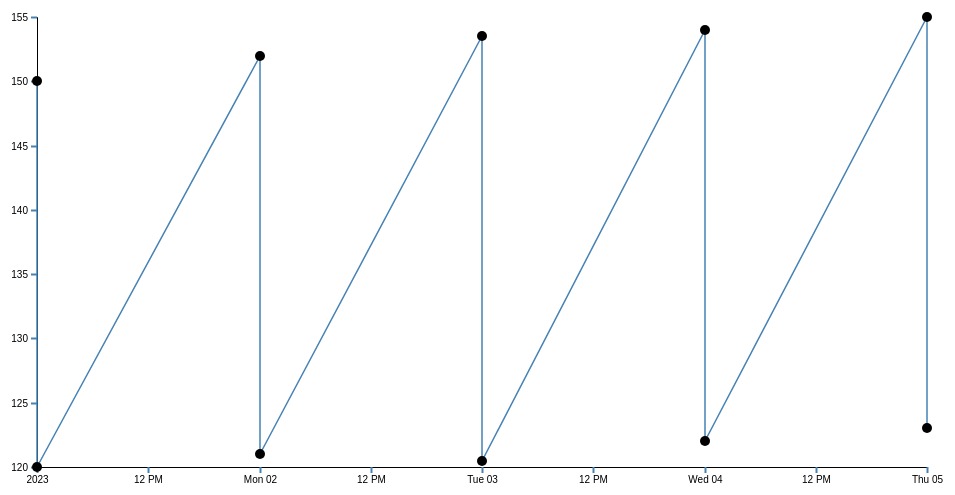
D3 v6 page, settled after 360 driven frames (6 s of simulated time); the page loaded 1 data file(s).


// ── js/script.js
//U61753810

d3.csv("mock_stock_data.csv").then(function(data) {
    console.log("Raw CSV Data:", data);  // Log the raw data

    data.forEach(function(d) {
        d.date = new Date(d.date);
        d.value = +d.value;
    });

    // Check for NaN values in the parsed data
    data.forEach(function(d) {
        if (isNaN(d.date) || isNaN(d.value)) {
            console.error("Invalid data:", d);
        }
    });

    console.log("Parsed Data:", data);  // Log the parsed data

    const svg = d3.select("svg");
    const margin = { top: 20, right: 30, bottom: 30, left: 40 },
        width = +svg.attr("width") - margin.left - margin.right,
        height = +svg.attr("height") - margin.top - margin.bottom;

    const g = svg.append("g").attr("transform", `translate(${margin.left},${margin.top})`);

    const x = d3.scaleTime().rangeRound([0, width]);
    const y = d3.scaleLinear().rangeRound([height, 0]);

    const line = d3.line()
        .x(d => x(d.date))
        .y(d => y(d.value));

    x.domain(d3.extent(data, d => d.date));
    y.domain(d3.extent(data, d => d.value));

    g.append("g")
        .attr("transform", `translate(0,${height})`)
        .call(d3.axisBottom(x));

    g.append("g")
        .call(d3.axisLeft(y));

    g.append("path")
        .datum(data)
        .attr("fill", "none")
        .attr("stroke", "steelblue")
        .attr("stroke-width", 1.5)
        .attr("d", line);

    const tooltip = d3.select("body").append("div")
        .attr("class", "tooltip")
        .style("opacity", 0);

    g.selectAll("dot")
        .data(data)
        .enter().append("circle")
        .attr("r", 5)
        .attr("cx", d => x(d.date))
        .attr("cy", d => y(d.value))
        .on("mouseover", function(event, d) {
            tooltip.transition()
                .duration(200)
                .style("opacity", .9);
            tooltip.html(`Date: ${d.date}<br/>Value: ${d.value}`)
                .style("left", (event.pageX + 5) + "px")
                .style("top", (event.pageY - 28) + "px");
        })
        .on("mouseout", function(d) {
            tooltip.transition()
                .duration(500)
                .style("opacity", 0);
        });

    // Dropdown for filtering by stock name
    const stockNames = Array.from(new Set(data.map(d => d.stockName)));
    const dropdown = d3.select("body").append("select")
        .on("change", function() {
            const selectedStock = d3.select(this).property("value");
            const filteredData = data.filter(d => d.stockName === selectedStock);
            updateChart(filteredData);
        });

    dropdown.selectAll("option")
        .data(stockNames)
        .enter().append("option")
        .text(d => d);

    function updateChart(filteredData) {
        x.domain(d3.extent(filteredData, d => d.date));
        y.domain(d3.extent(filteredData, d => d.value));

        g.select(".line")
            .datum(filteredData)
            .transition()
            .duration(750)
            .attr("d", line);

        g.selectAll("circle")
            .data(filteredData)
            .transition()
            .duration(750)
            .attr("cx", d => x(d.date))
            .attr("cy", d => y(d.value));
    }
}).catch(function(error) {
    console.error("Error loading the CSV file:", error);  // Log any errors
});


### data: mock_stock_data.csv
date, stockName, value
2023-01-01, Apple, 150.0
2023-01-01, Google, 120.0
2023-01-02, Apple, 152.0
2023-01-02, Google, 121.0
2023-01-03, Apple, 153.5
2023-01-03, Google, 120.5
2023-01-04, Apple, 154.0
2023-01-04, Google, 122.0
2023-01-05, Apple, 155.0
2023-01-05, Google, 123.0